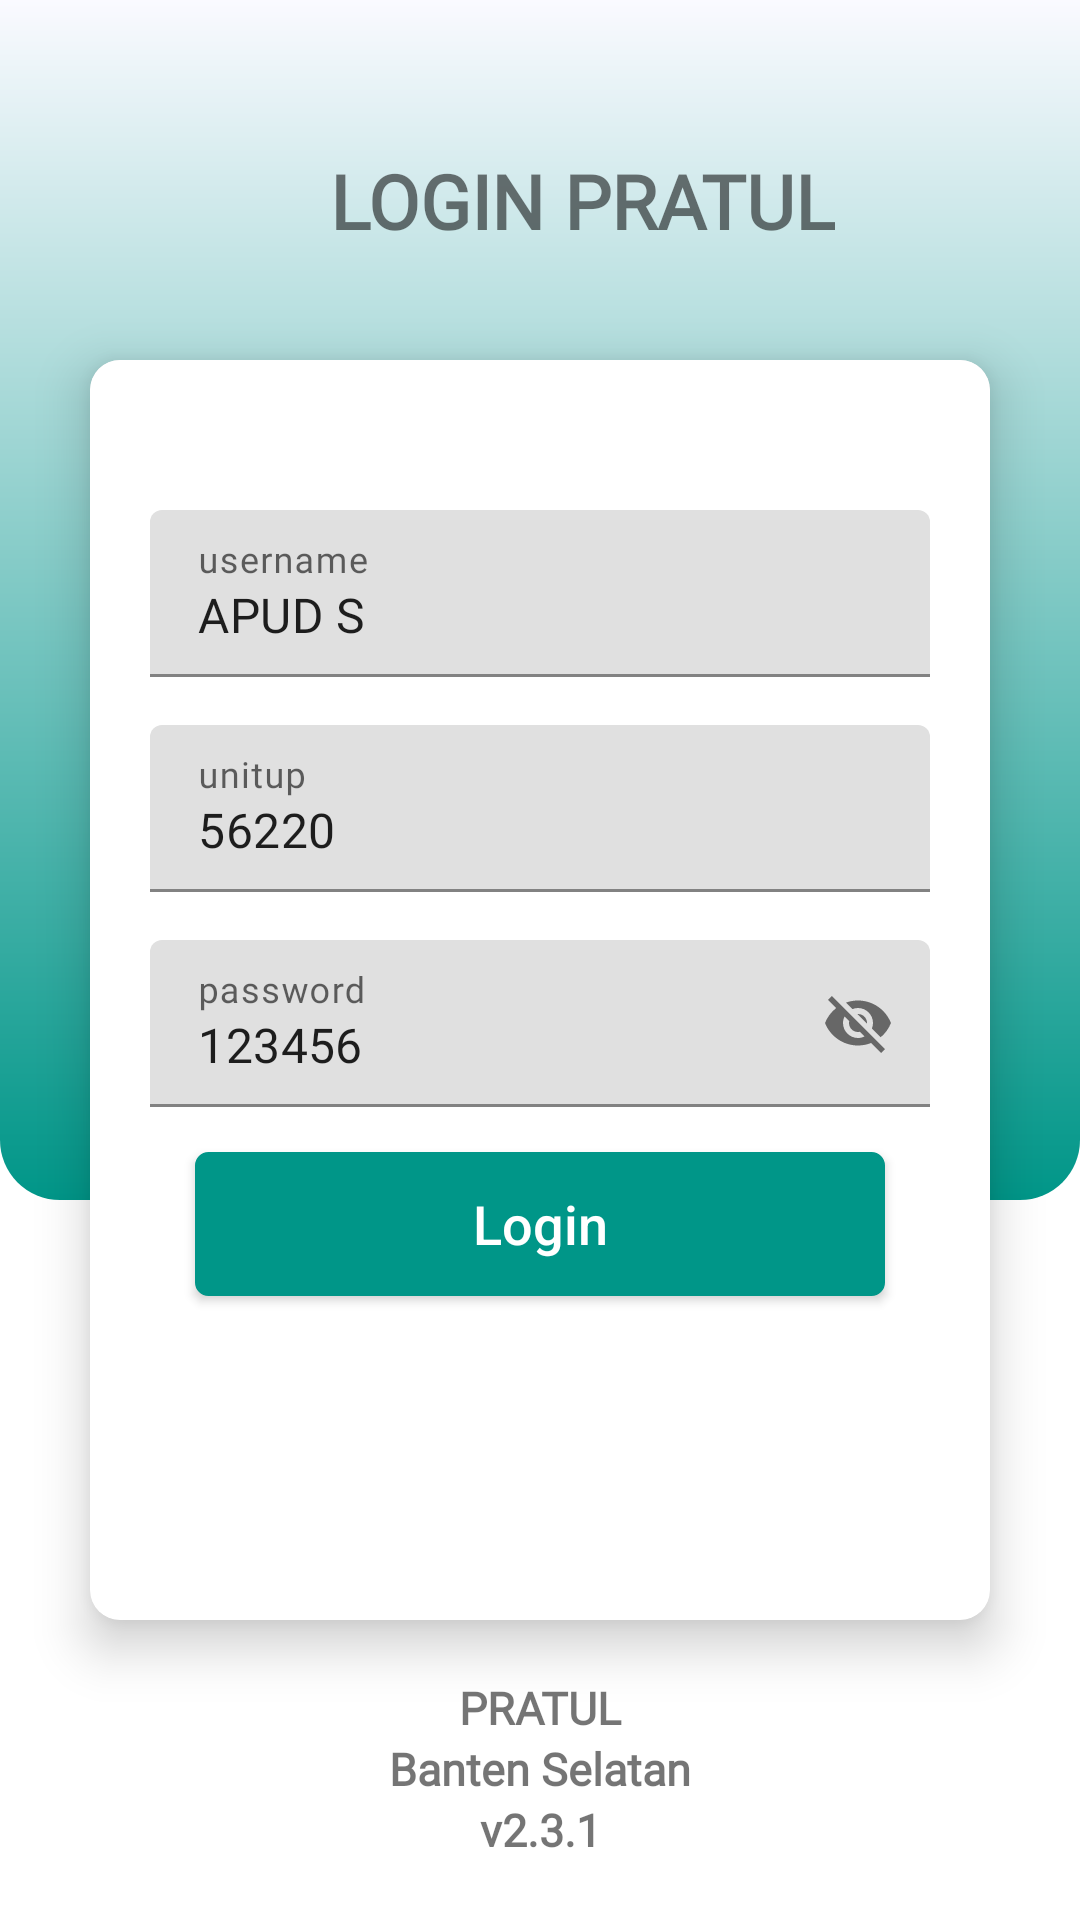

Write the Android layout XML for this screen, with the resource values it uses.
<!-- AndroidManifest.xml: application theme Theme.Ketagiahn -->
<!-- res/layout/activity_login.xml -->
<?xml version="1.0" encoding="utf-8"?>
<androidx.coordinatorlayout.widget.CoordinatorLayout
    xmlns:android="http://schemas.android.com/apk/res/android"
    xmlns:app="http://schemas.android.com/apk/res-auto"
    xmlns:tools="http://schemas.android.com/tools"
    android:layout_width="match_parent"
    android:layout_height="match_parent"
    tools:context=".MainActivity">

    <RelativeLayout
        android:id="@+id/relatif"
        android:layout_width="match_parent"
        android:layout_height="400dp"
        android:background="@drawable/background4"
        android:orientation="vertical"
        android:scrollbarAlwaysDrawVerticalTrack="true">
        <RelativeLayout
            android:layout_width="match_parent"
            android:layout_height="130dp"
            android:layout_marginLeft="30dp"
            android:gravity="center_vertical"
            android:layout_marginRight="30dp">
            <ImageView
                android:id="@+id/img1"
                android:layout_width="70dp"
                android:layout_height="70dp"
                android:background="@drawable/ic_baseline_person_24"/>

            <TextView
                android:id="@+id/contoh"
                android:layout_width="wrap_content"
                android:layout_height="wrap_content"
                android:layout_marginLeft="10dp"
                android:layout_marginTop="20dp"
                android:layout_toRightOf="@id/img1"
                android:fontFamily="@font/times_new_roman"
                android:text="LOGIN PRATUL"
                android:textStyle="bold"
                android:textSize="25dp" />
        </RelativeLayout>
    </RelativeLayout>

    <androidx.cardview.widget.CardView
        android:layout_width="match_parent"
        android:layout_height="420dp"
        android:layout_rowWeight="1"
        android:layout_columnWeight="1"
        android:layout_centerHorizontal="true"
        android:layout_marginLeft="30dp"
        android:layout_marginTop="120dp"
        android:layout_marginRight="30dp"
        app:cardCornerRadius="10dp"
        app:cardElevation="10dp">

        <RelativeLayout
            android:id="@+id/relativeLayout"
            android:layout_width="match_parent"
            android:layout_height="match_parent"
            android:background="#fff"
            android:elevation="4dp"
            android:orientation="vertical"
            android:padding="20dp">

            <LinearLayout
                android:layout_width="match_parent"
                android:layout_height="match_parent"
                android:orientation="vertical"
                android:paddingTop="30dp">

                <com.google.android.material.textfield.TextInputLayout
                    android:layout_width="match_parent"
                    android:layout_height="wrap_content">

                    <EditText
                        android:id="@+id/edtusername"
                        android:layout_width="fill_parent"
                        android:layout_height="wrap_content"
                        android:fontFamily="@font/times_new_roman"
                        android:hint="username"
                        android:text="APUD S" />
                </com.google.android.material.textfield.TextInputLayout>

                <com.google.android.material.textfield.TextInputLayout
                    android:layout_width="match_parent"
                    android:layout_height="wrap_content">

                    <EditText
                        android:id="@+id/edtunitup"
                        android:layout_width="fill_parent"
                        android:layout_height="wrap_content"
                        android:layout_marginTop="16dp"
                        android:fontFamily="@font/times_new_roman"
                        android:hint="unitup"
                        android:inputType="number"
                        android:text="56220" />
                </com.google.android.material.textfield.TextInputLayout>

                <com.google.android.material.textfield.TextInputLayout
                    android:id="@+id/passwordForm"
                    android:layout_width="match_parent"
                    android:layout_height="wrap_content"
                    app:endIconMode="password_toggle">

                    <com.google.android.material.textfield.TextInputEditText
                        android:id="@+id/edtpassword"
                        android:layout_width="fill_parent"
                        android:layout_height="wrap_content"
                        android:layout_marginTop="16dp"
                        android:fontFamily="@font/times_new_roman"
                        android:hint="password"
                        android:text="123456" />
                </com.google.android.material.textfield.TextInputLayout>

                <Button
                    android:id="@+id/ButtonLogin"
                    android:layout_width="match_parent"
                    android:layout_height="wrap_content"
                    android:layout_gravity="center"
                    android:layout_marginLeft="15dp"
                    android:layout_marginTop="15dp"
                    android:layout_marginRight="15dp"
                    android:background="@drawable/edit_text_style"
                    android:backgroundTint="@color/hijau"
                    android:text="Login"
                    android:textAllCaps="false"
                    android:textColor="#fff"
                    android:textSize="18sp" />

                <TextView
                    android:id="@+id/resetpass"
                    android:layout_width="match_parent"
                    android:layout_height="wrap_content"
                    android:layout_marginLeft="15dp"
                    android:layout_marginTop="7dp"
                    android:layout_marginRight="15dp"
                    android:gravity="end"
                    android:text="Reset Password ? "
                    android:textSize="17dp"
                    android:visibility="gone" />

                <ProgressBar
                    android:id="@+id/progressBar"
                    style="?android:attr/progressBarStyle"
                    android:layout_width="wrap_content"
                    android:layout_height="wrap_content"
                    android:layout_gravity="center"
                    android:layout_marginTop="20dp"
                    app:layout_constraintBottom_toBottomOf="parent"
                    app:layout_constraintEnd_toEndOf="parent"
                    app:layout_constraintStart_toStartOf="parent"
                    app:layout_constraintVertical_bias="0.112000024" />
            </LinearLayout>
        </RelativeLayout>
    </androidx.cardview.widget.CardView>

    <RelativeLayout
        android:layout_width="match_parent"
        android:layout_height="match_parent">
        <LinearLayout
            android:layout_width="match_parent"
            android:layout_height="wrap_content"
            android:layout_alignParentBottom="true"
            android:orientation="vertical">
            <TextView
                android:id="@+id/pratul"
                android:layout_width="match_parent"
                android:layout_height="wrap_content"
                android:layout_alignParentBottom="true"
                android:fontFamily="@font/times_new_roman"
                android:gravity="center"
                android:textStyle="bold"
                android:textSize="15dp"
                android:text="PRATUL" />
            <TextView
                android:id="@+id/bansel"
                android:layout_width="match_parent"
                android:layout_height="wrap_content"
                android:layout_alignParentBottom="true"
                android:fontFamily="@font/times_new_roman"
                android:gravity="center"
                android:textStyle="bold"
                android:textSize="15dp"
                android:text="Banten Selatan" />
            <TextView
                android:id="@+id/versi"
                android:layout_width="match_parent"
                android:layout_height="wrap_content"
                android:layout_alignParentBottom="true"
                android:layout_below="@id/bansel"
                android:fontFamily="@font/times_new_roman"
                android:gravity="center"
                android:textStyle="bold"
                android:layout_marginBottom="20dp"
                android:textSize="15dp"
                android:text="v2.3.1" />
        </LinearLayout>
    </RelativeLayout>
</androidx.coordinatorlayout.widget.CoordinatorLayout>
<!-- resources referenced by this layout -->
<resources>
  <color name="hijau">#009688</color>
  <!-- drawable background4 (drawable) -->
  <?xml version="1.0" encoding="utf-8"?>
  <shape xmlns:android="http://schemas.android.com/apk/res/android"
      android:shape="rectangle">
      <gradient
          android:startColor="#009688"
          android:endColor="#FAFAFF"
          android:angle="90"/>
      <corners
          android:bottomLeftRadius="20dp"
          android:bottomRightRadius="20dp"/>
  </shape>
  <!-- drawable edit_text_style (drawable) -->
  <?xml version="1.0" encoding="utf-8"?>
  <selector xmlns:android="http://schemas.android.com/apk/res/android">
      <item>
          <shape android:shape="rectangle">
              <solid android:color="#ffffff"/>
              <corners android:radius="4dp" />
              <stroke
                  android:width="1dp"
                  android:color="#232222"/>
          </shape>
      </item>
  </selector>
  <style name="Theme.Ketagiahn" parent="Theme.MaterialComponents.DayNight.NoActionBar">
          
          <item name="colorPrimary">@color/hijau</item>
          <item name="colorPrimaryVariant">@color/hijaugelap</item>
          <item name="colorOnPrimary">@color/white</item>
          
          <item name="colorSecondary">@color/teal_200</item>
          <item name="colorSecondaryVariant">@color/teal_700</item>
          <item name="colorOnSecondary">@color/black</item>
          
          <item name="android:statusBarColor" tools:targetApi="l">?attr/colorPrimaryVariant</item>
          
      </style>
  <color name="hijaugelap">#016C62</color>
  <color name="white">#FFFFFFFF</color>
  <color name="teal_200">#FF03DAC5</color>
  <color name="teal_700">#FF018786</color>
  <color name="black">#FF000000</color>
</resources>
